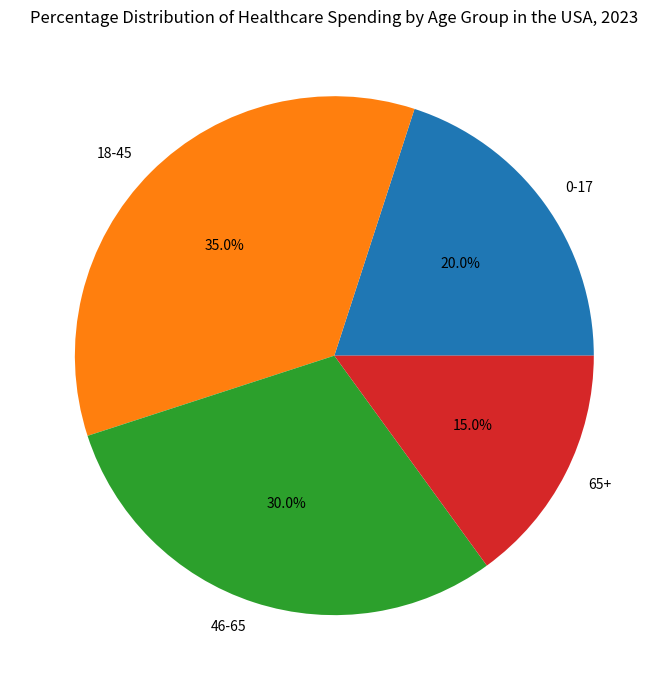

Source code (Python): (Note: this script raises an exception after producing the figure.)

import matplotlib.pyplot as plt
import numpy as np

# data
age_group = ["0-17", "18-45", "46-65", "65+"]
percentage = [20, 35, 30, 15]

# create figure
fig = plt.figure(figsize=(7,7)) 

# plot
plt.pie(percentage, labels=age_group, autopct='%1.1f%%')

# set title
plt.title("Percentage Distribution of Healthcare Spending by Age Group in the USA, 2023")

# rotate the labels
plt.xticks(rotation=45)

# resize the chart
plt.tight_layout()

# save image
plt.savefig("pie chart/png/266.png")

# clear current image state
plt.clf()
